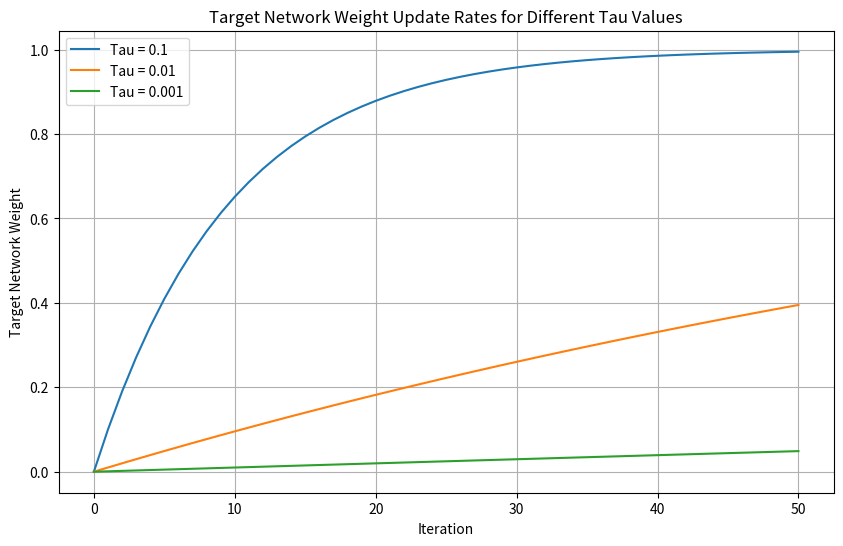

Generate this figure with matplotlib:
import matplotlib.pyplot as plt
import numpy as np

def update_weights(initial_weight, target_weight, tau, iterations):
    weights = [initial_weight]
    for _ in range(iterations):
        initial_weight = tau * target_weight + (1 - tau) * initial_weight
        weights.append(initial_weight)
    return weights

# Parameters
initial_weight = 0  # Starting weight of the target network
target_weight = 1  # Fixed weight of the policy network to simulate convergence
iterations = 50  # Number of iterations to simulate
taus = [0.1, 0.01, 0.001]  # Different values of tau to illustrate

# Plotting
plt.figure(figsize=(10, 6))
for tau in taus:
    weights = update_weights(initial_weight, target_weight, tau, iterations)
    plt.plot(weights, label=f'Tau = {tau}')

plt.title('Target Network Weight Update Rates for Different Tau Values')
plt.xlabel('Iteration')
plt.ylabel('Target Network Weight')
plt.legend()
plt.grid(True)
plt.show()
